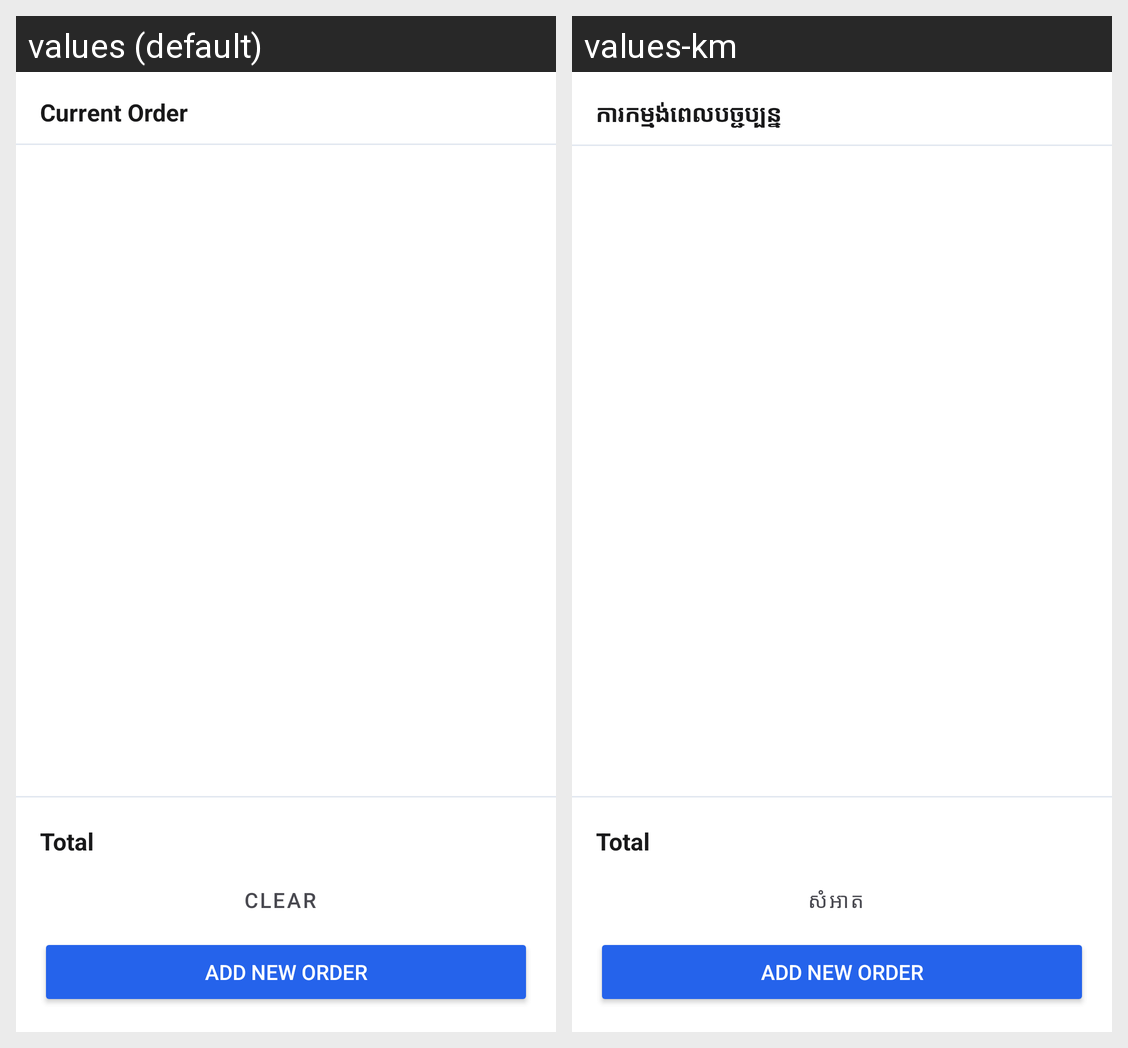

Translations of the strings shown on this Android screen, per locale in the grid:
Android screen res/layout/fragment_order_panel.xml rendered under 2 locales, left to right: values (default), values-km. Device: Nexus 5 (rendered at 1080×1920; each locale shown at half size, 540×960, under a caption strip naming it); theme Theme.URYPos.
Strings drawn on this screen, with the default value and each locale's value (text and hints the layout hard-codes, and strings that could not be matched under every locale, appear in the picture but are not listed):

current_order
  values: Current Order
  values-km: ការកម្មង់ពេលបច្ជប្បន្ន

total
  values: Total
  values-km: Total  [not translated; the default value is used]

clear_order
  values: Clear
  values-km: សំអាត

add_new_order
  values: Add New Order
  values-km: Add New Order  [not translated; the default value is used]
